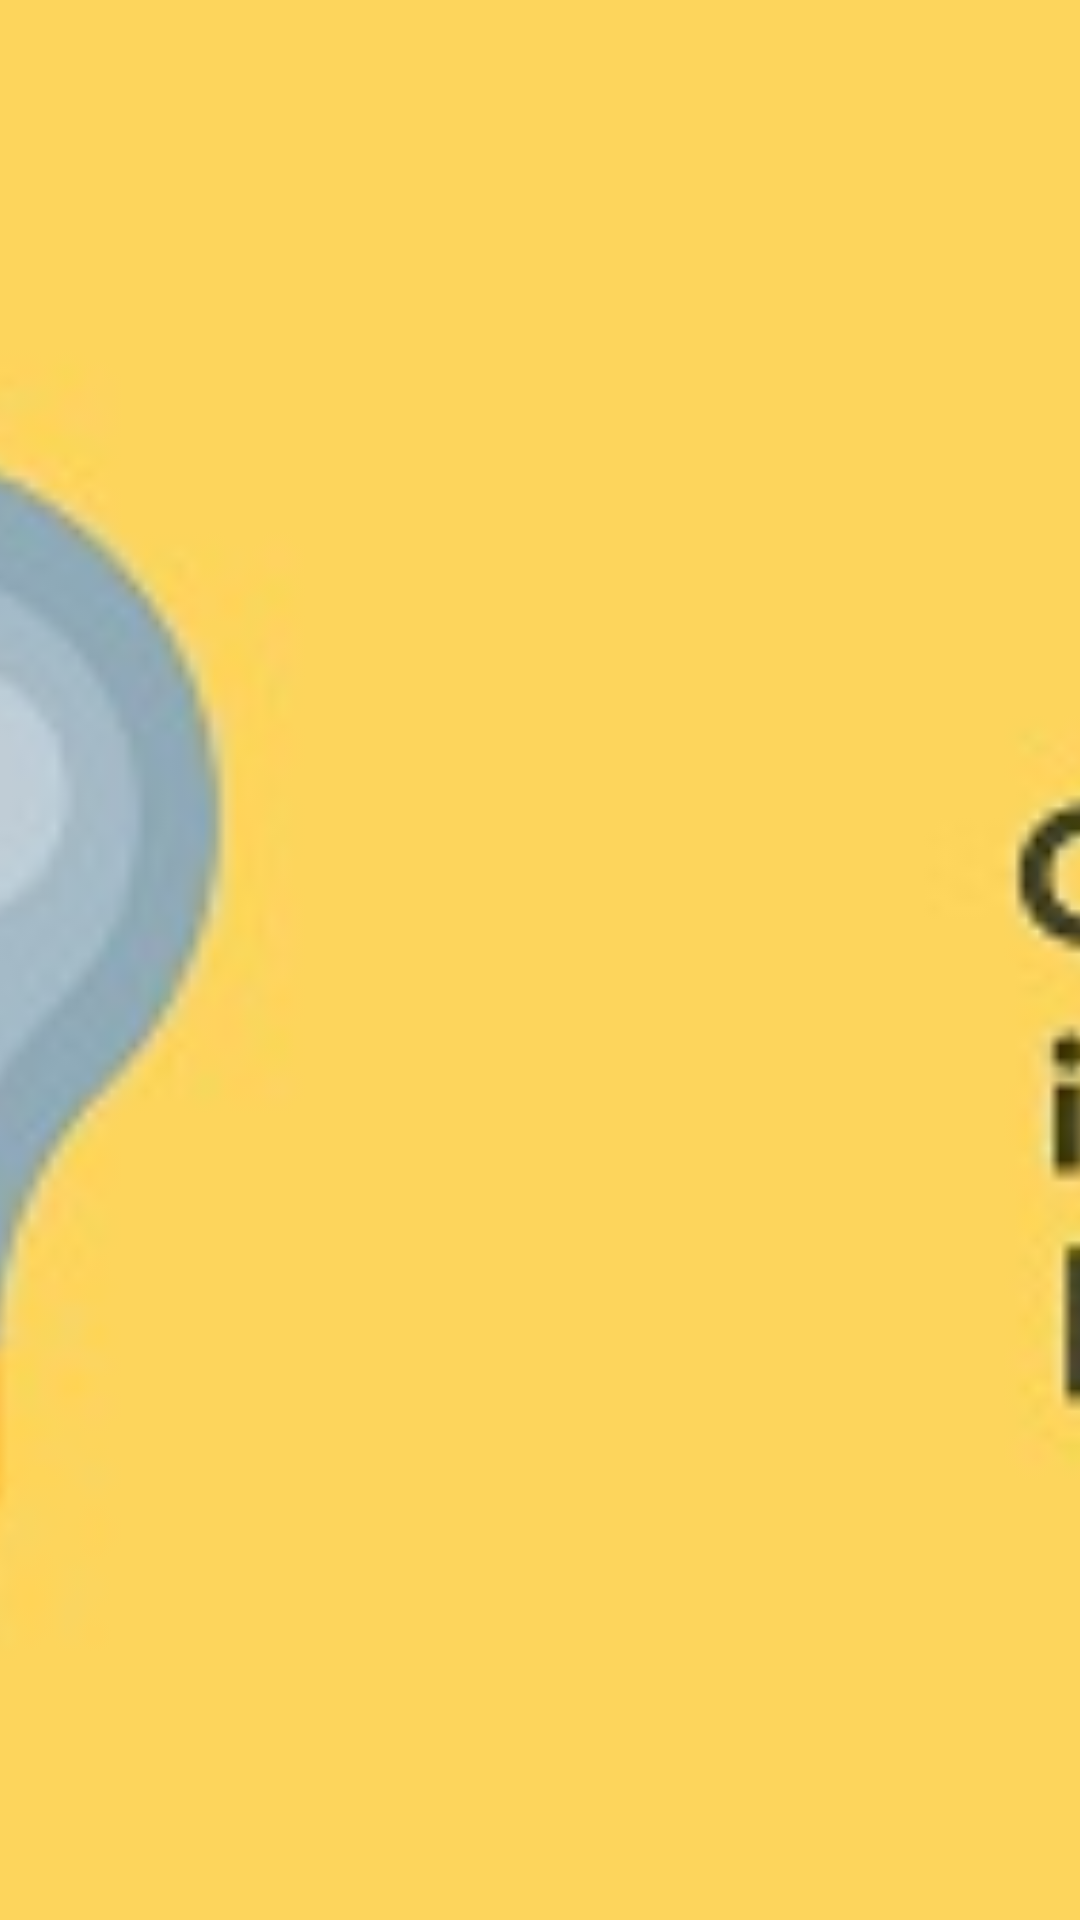

Layout XML and referenced resources for this Android screen:
<!-- AndroidManifest.xml: application theme AppTheme -->
<!-- res/layout/slide.xml -->
<?xml version="1.0" encoding="utf-8"?>
<FrameLayout xmlns:android="http://schemas.android.com/apk/res/android"
    android:layout_width="fill_parent"
    android:layout_height="fill_parent">
    <ImageView
        android:id="@+id/image"
        android:layout_width="fill_parent"
        android:layout_height="fill_parent"
        android:adjustViewBounds="true"
        android:layout_gravity="center"
        android:src="@drawable/a"
        android:scaleType="centerCrop"/>


</FrameLayout>
<!-- resources referenced by this layout -->
<resources>
  <!-- drawable a: jpg bitmap (drawable, 12727 bytes) -->
  <style name="AppTheme" parent="Theme.AppCompat.Light.DarkActionBar">
          
          <item name="colorPrimary">@color/colorPrimary</item>
          <item name="colorPrimaryDark">@color/colorPrimaryDark</item>
          <item name="colorAccent">@color/colorAccent</item>
          <item name="windowActionBar">false</item>
          <item name="windowNoTitle">true</item>
      </style>
  <color name="colorPrimary">#2980b9</color>
  <color name="colorPrimaryDark">#2980b9</color>
  <color name="colorAccent">#e67e22</color>
</resources>
